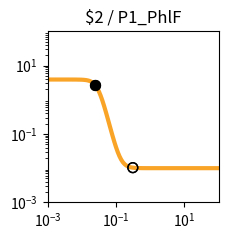

Write the Python code that produced this figure. (Note: this script raises an exception after producing the figure.)
import matplotlib.pyplot as plt
import matplotlib.ticker as ticker
import numpy as np

fig, ax = plt.subplots(figsize=(2.5,2.5))

plt.xlim(1.000000e-03, 1.000000e+02)
plt.ylim(1.000000e-03, 1.000000e+02)

x = np.array([1.000000e-03,1.122018e-03,1.258925e-03,1.412538e-03,1.584893e-03,1.778279e-03,1.995262e-03,2.238721e-03,2.511886e-03,2.818383e-03,3.162278e-03,3.548134e-03,3.981072e-03,4.466836e-03,5.011872e-03,5.623413e-03,6.309573e-03,7.079458e-03,7.943282e-03,8.912509e-03,1.000000e-02,1.122018e-02,1.258925e-02,1.412538e-02,1.584893e-02,1.778279e-02,1.995262e-02,2.238721e-02,2.511886e-02,2.818383e-02,3.162278e-02,3.548134e-02,3.981072e-02,4.466836e-02,5.011872e-02,5.623413e-02,6.309573e-02,7.079458e-02,7.943282e-02,8.912509e-02,1.000000e-01,1.122018e-01,1.258925e-01,1.412538e-01,1.584893e-01,1.778279e-01,1.995262e-01,2.238721e-01,2.511886e-01,2.818383e-01,3.162278e-01,3.548134e-01,3.981072e-01,4.466836e-01,5.011872e-01,5.623413e-01,6.309573e-01,7.079458e-01,7.943282e-01,8.912509e-01,1.000000e+00,1.122018e+00,1.258925e+00,1.412538e+00,1.584893e+00,1.778279e+00,1.995262e+00,2.238721e+00,2.511886e+00,2.818383e+00,3.162278e+00,3.548134e+00,3.981072e+00,4.466836e+00,5.011872e+00,5.623413e+00,6.309573e+00,7.079458e+00,7.943282e+00,8.912509e+00,1.000000e+01,1.122018e+01,1.258925e+01,1.412538e+01,1.584893e+01,1.778279e+01,1.995262e+01,2.238721e+01,2.511886e+01,2.818383e+01,3.162278e+01,3.548134e+01,3.981072e+01,4.466836e+01,5.011872e+01,5.623413e+01,6.309573e+01,7.079458e+01,7.943282e+01,8.912509e+01,1.000000e+02,])
y = np.array([3.899995e+00,3.899992e+00,3.899988e+00,3.899981e+00,3.899970e+00,3.899952e+00,3.899924e+00,3.899879e+00,3.899809e+00,3.899697e+00,3.899520e+00,3.899239e+00,3.898794e+00,3.898089e+00,3.896972e+00,3.895203e+00,3.892403e+00,3.887974e+00,3.880975e+00,3.869933e+00,3.852561e+00,3.825347e+00,3.782996e+00,3.717767e+00,3.618883e+00,3.472527e+00,3.263417e+00,2.979218e+00,2.618130e+00,2.196671e+00,1.750829e+00,1.325675e+00,9.585273e-01,6.676608e-01,4.525686e-01,3.014801e-01,1.991418e-01,1.315209e-01,8.756879e-02,5.930543e-02,4.125583e-02,2.977975e-02,2.250364e-02,1.789863e-02,1.498744e-02,1.314835e-02,1.198707e-02,1.125399e-02,1.079131e-02,1.049932e-02,1.031506e-02,1.019880e-02,1.012544e-02,1.007915e-02,1.004994e-02,1.003151e-02,1.001988e-02,1.001254e-02,1.000791e-02,1.000499e-02,1.000315e-02,1.000199e-02,1.000125e-02,1.000079e-02,1.000050e-02,1.000032e-02,1.000020e-02,1.000013e-02,1.000008e-02,1.000005e-02,1.000003e-02,1.000002e-02,1.000001e-02,1.000001e-02,1.000000e-02,1.000000e-02,1.000000e-02,1.000000e-02,1.000000e-02,1.000000e-02,1.000000e-02,1.000000e-02,1.000000e-02,1.000000e-02,1.000000e-02,1.000000e-02,1.000000e-02,1.000000e-02,1.000000e-02,1.000000e-02,1.000000e-02,1.000000e-02,1.000000e-02,1.000000e-02,1.000000e-02,1.000000e-02,1.000000e-02,1.000000e-02,1.000000e-02,1.000000e-02,1.000000e-02,])
c = "#f9a427"

hi_x = np.array([2.500000e-02,2.500000e-02,])
hi_y = np.array([2.634383e+00,2.634383e+00,])
lo_x = np.array([3.100000e-01,3.100000e-01,])
lo_y = np.array([1.034115e-02,1.034115e-02,])

plt.loglog(x,y,lw=3,color=c)
plt.scatter(hi_x,hi_y,marker='o',s=50,color='black',zorder=10)
plt.scatter(lo_x,lo_y,marker='o',s=50,edgecolors='black',color='none',zorder=10)

plt.title("$2 / P1_PhlF")

ax.xaxis.set_major_locator(ticker.LogLocator(numticks=3))
ax.yaxis.set_major_locator(ticker.LogLocator(numticks=3))

ax.set_aspect('equal')
plt.tight_layout()

plt.savefig("/root/output/response_plot_$2_P1_PhlF.png", bbox_inches='tight')
